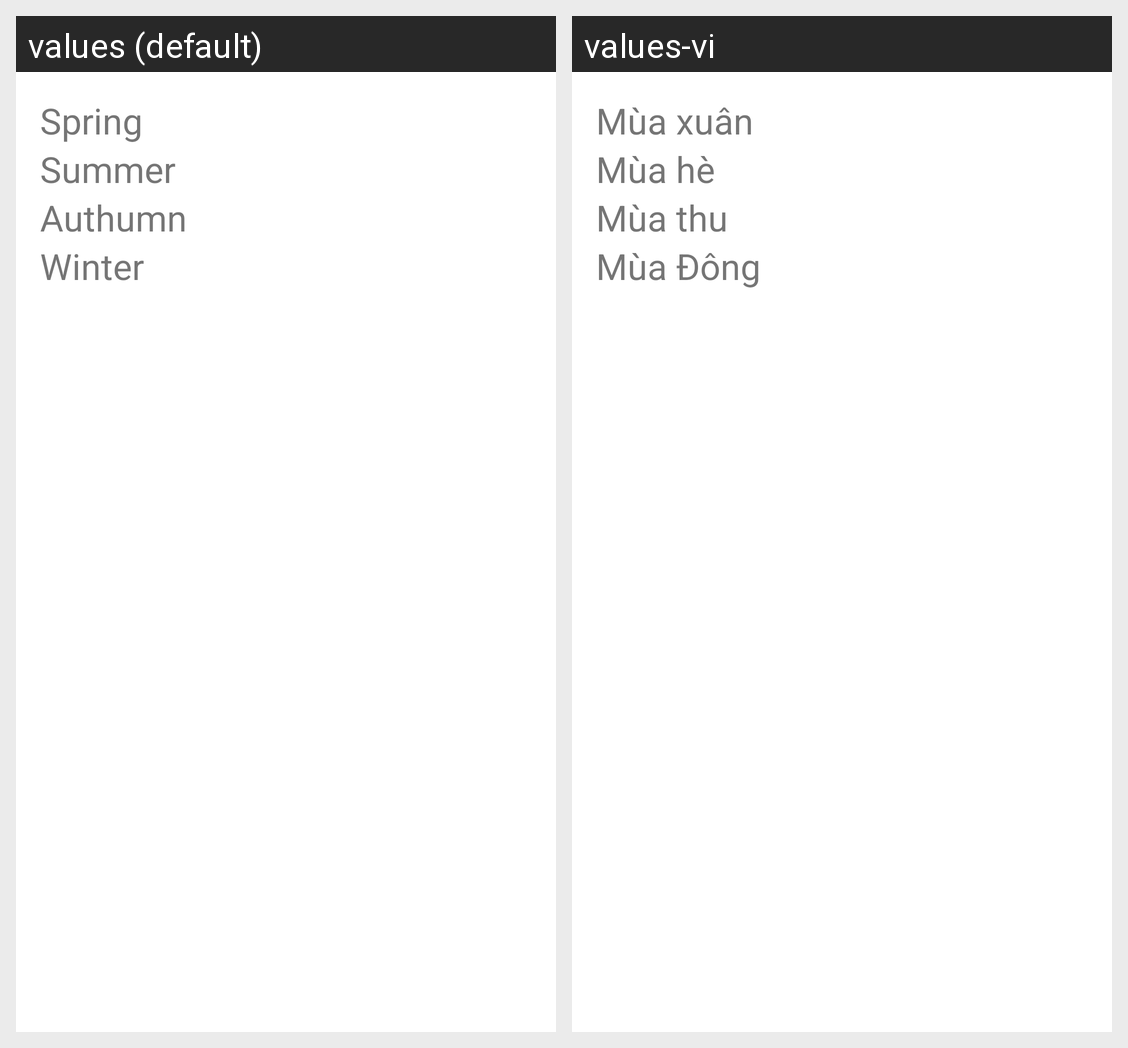

Here is an Android app screen in its default locale and in the app's own translations. Write out the translated-string differences for the strings that appear on this screen.
Android screen res/layout/activity_main.xml rendered under 2 locales, left to right: values (default), values-vi. Device: Nexus 5 (rendered at 1080×1920; each locale shown at half size, 540×960, under a caption strip naming it); theme Theme.Bai31_DaNgonNgu.
Strings drawn on this screen, with the default value and each locale's value (text and hints the layout hard-codes, and strings that could not be matched under every locale, appear in the picture but are not listed):

muaxuan
  values: Spring
  values-vi: Mùa xuân

muahe
  values: Summer
  values-vi: Mùa hè

muathu
  values: Authumn
  values-vi: Mùa thu

muadong
  values: Winter
  values-vi: Mùa Đông
